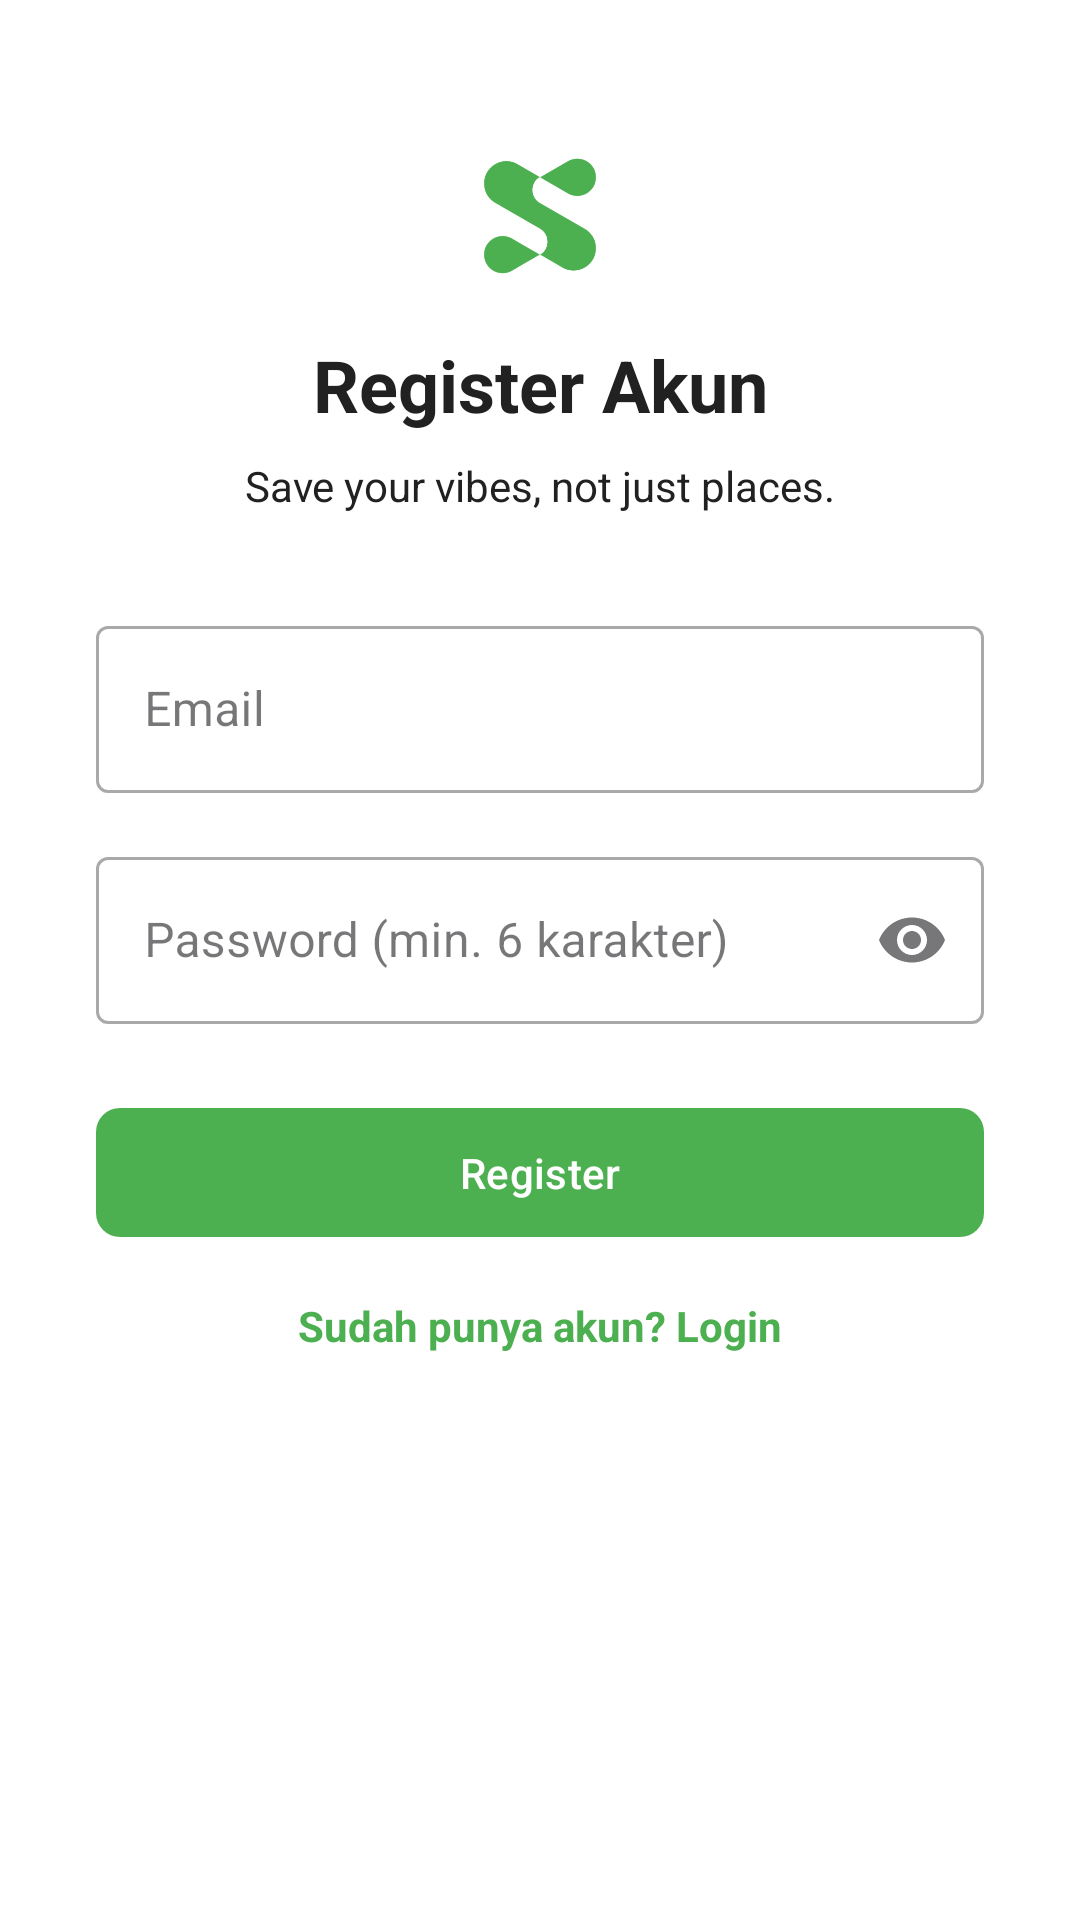

Here is an Android app screen rendered from its layout file. Give the layout XML and the strings, colors and styles it references.
<!-- AndroidManifest.xml: application theme Theme.Spotto -->
<!-- res/layout/activity_register.xml -->
<?xml version="1.0" encoding="utf-8"?>
<androidx.constraintlayout.widget.ConstraintLayout xmlns:android="http://schemas.android.com/apk/res/android"
    xmlns:app="http://schemas.android.com/apk/res-auto"
    xmlns:tools="http://schemas.android.com/tools"
    android:layout_width="match_parent"
    android:layout_height="match_parent"
    android:padding="32dp"
    tools:context=".RegisterActivity">

    <ImageView
        android:id="@+id/ivLogoRegister"
        android:layout_width="80dp"
        android:layout_height="80dp"
        android:src="@drawable/ic_logo_spotto"
        app:tint="@color/mint_green"
        app:layout_constraintTop_toTopOf="parent"
        app:layout_constraintStart_toStartOf="parent"
        app:layout_constraintEnd_toEndOf="parent"
        app:layout_constraintBottom_toTopOf="@id/tvRegisterTitle"
        app:layout_constraintVertical_bias="0.2"
        android:layout_marginBottom="24dp"
        android:contentDescription="Spotto Logo" />

    <TextView
        android:id="@+id/tvRegisterTitle"
        android:layout_width="wrap_content"
        android:layout_height="wrap_content"
        android:text="Register Akun"
        android:textSize="24sp"
        android:textStyle="bold"
        android:textColor="@color/dark_gray"
        app:layout_constraintTop_toBottomOf="@id/ivLogoRegister"
        app:layout_constraintStart_toStartOf="parent"
        app:layout_constraintEnd_toEndOf="parent" />

    <TextView
        android:id="@+id/tvRegisterTagline"
        android:layout_width="wrap_content"
        android:layout_height="wrap_content"
        android:text="Save your vibes, not just places."
        android:textSize="14sp"
        android:textColor="@color/dark_gray"
        app:layout_constraintTop_toBottomOf="@id/tvRegisterTitle"
        app:layout_constraintStart_toStartOf="parent"
        app:layout_constraintEnd_toEndOf="parent"
        android:layout_marginTop="8dp" />

    <com.google.android.material.textfield.TextInputLayout
        android:id="@+id/tilEmailRegister"
        style="@style/Widget.MaterialComponents.TextInputLayout.OutlinedBox"
        android:layout_width="0dp"
        android:layout_height="wrap_content"
        android:layout_marginTop="32dp"
        android:hint="Email"
        app:layout_constraintTop_toBottomOf="@id/tvRegisterTagline"
        app:layout_constraintStart_toStartOf="parent"
        app:layout_constraintEnd_toEndOf="parent">

        <com.google.android.material.textfield.TextInputEditText
            android:id="@+id/etEmail" android:layout_width="match_parent"
            android:layout_height="wrap_content"
            android:inputType="textEmailAddress" />

    </com.google.android.material.textfield.TextInputLayout>

    <com.google.android.material.textfield.TextInputLayout
        android:id="@+id/tilPasswordRegister"
        style="@style/Widget.MaterialComponents.TextInputLayout.OutlinedBox"
        android:layout_width="0dp"
        android:layout_height="wrap_content"
        android:layout_marginTop="16dp"
        android:hint="Password (min. 6 karakter)"
        app:endIconMode="password_toggle"
        app:layout_constraintTop_toBottomOf="@id/tilEmailRegister"
        app:layout_constraintStart_toStartOf="parent"
        app:layout_constraintEnd_toEndOf="parent">

        <com.google.android.material.textfield.TextInputEditText
            android:id="@+id/etPassword" android:layout_width="match_parent"
            android:layout_height="wrap_content"
            android:inputType="textPassword" />

    </com.google.android.material.textfield.TextInputLayout>

    <com.google.android.material.button.MaterialButton
        android:id="@+id/btnRegister" android:layout_width="0dp"
        android:layout_height="wrap_content"
        android:layout_marginTop="24dp"
        android:text="Register"
        android:paddingTop="12dp"
        android:paddingBottom="12dp"
        android:textColor="@color/white"
        app:backgroundTint="@color/mint_green"
        app:cornerRadius="8dp"
        app:layout_constraintTop_toBottomOf="@id/tilPasswordRegister"
        app:layout_constraintStart_toStartOf="parent"
        app:layout_constraintEnd_toEndOf="parent" />

    <TextView
        android:id="@+id/tvGoToLogin" android:layout_width="wrap_content"
        android:layout_height="wrap_content"
        android:text="Sudah punya akun? Login"
        android:layout_marginTop="16dp"
        android:textColor="@color/mint_green"
        android:textStyle="bold"
        app:layout_constraintTop_toBottomOf="@id/btnRegister"
        app:layout_constraintStart_toStartOf="parent"
        app:layout_constraintEnd_toEndOf="parent"/>

</androidx.constraintlayout.widget.ConstraintLayout>
<!-- resources referenced by this layout -->
<resources>
  <color name="dark_gray">#212121</color>
  <color name="mint_green">#4CAF50</color>
  <color name="white">#FFFFFFFF</color>
  <!-- drawable ic_logo_spotto: webp bitmap (drawable, 36875 bytes) -->
  <style name="Theme.Spotto" parent="Base.Theme.Spotto" />
  <style name="Base.Theme.Spotto" parent="Theme.Material3.DayNight.NoActionBar">
          <item name="colorPrimary">@color/mint_green</item>
          <item name="colorPrimaryVariant">@color/mint_green</item> <item name="colorOnPrimary">@color/white</item>
          <item name="colorSecondary">@color/mint_green</item> <item name="colorSecondaryVariant">@color/mint_green</item>
          <item name="colorOnSecondary">@color/white</item>
          <item name="android:statusBarColor">?attr/colorPrimaryVariant</item> <item name="android:windowBackground">@color/white</item>
          <item name="android:textColor">@color/dark_gray</item>
      </style>
</resources>
